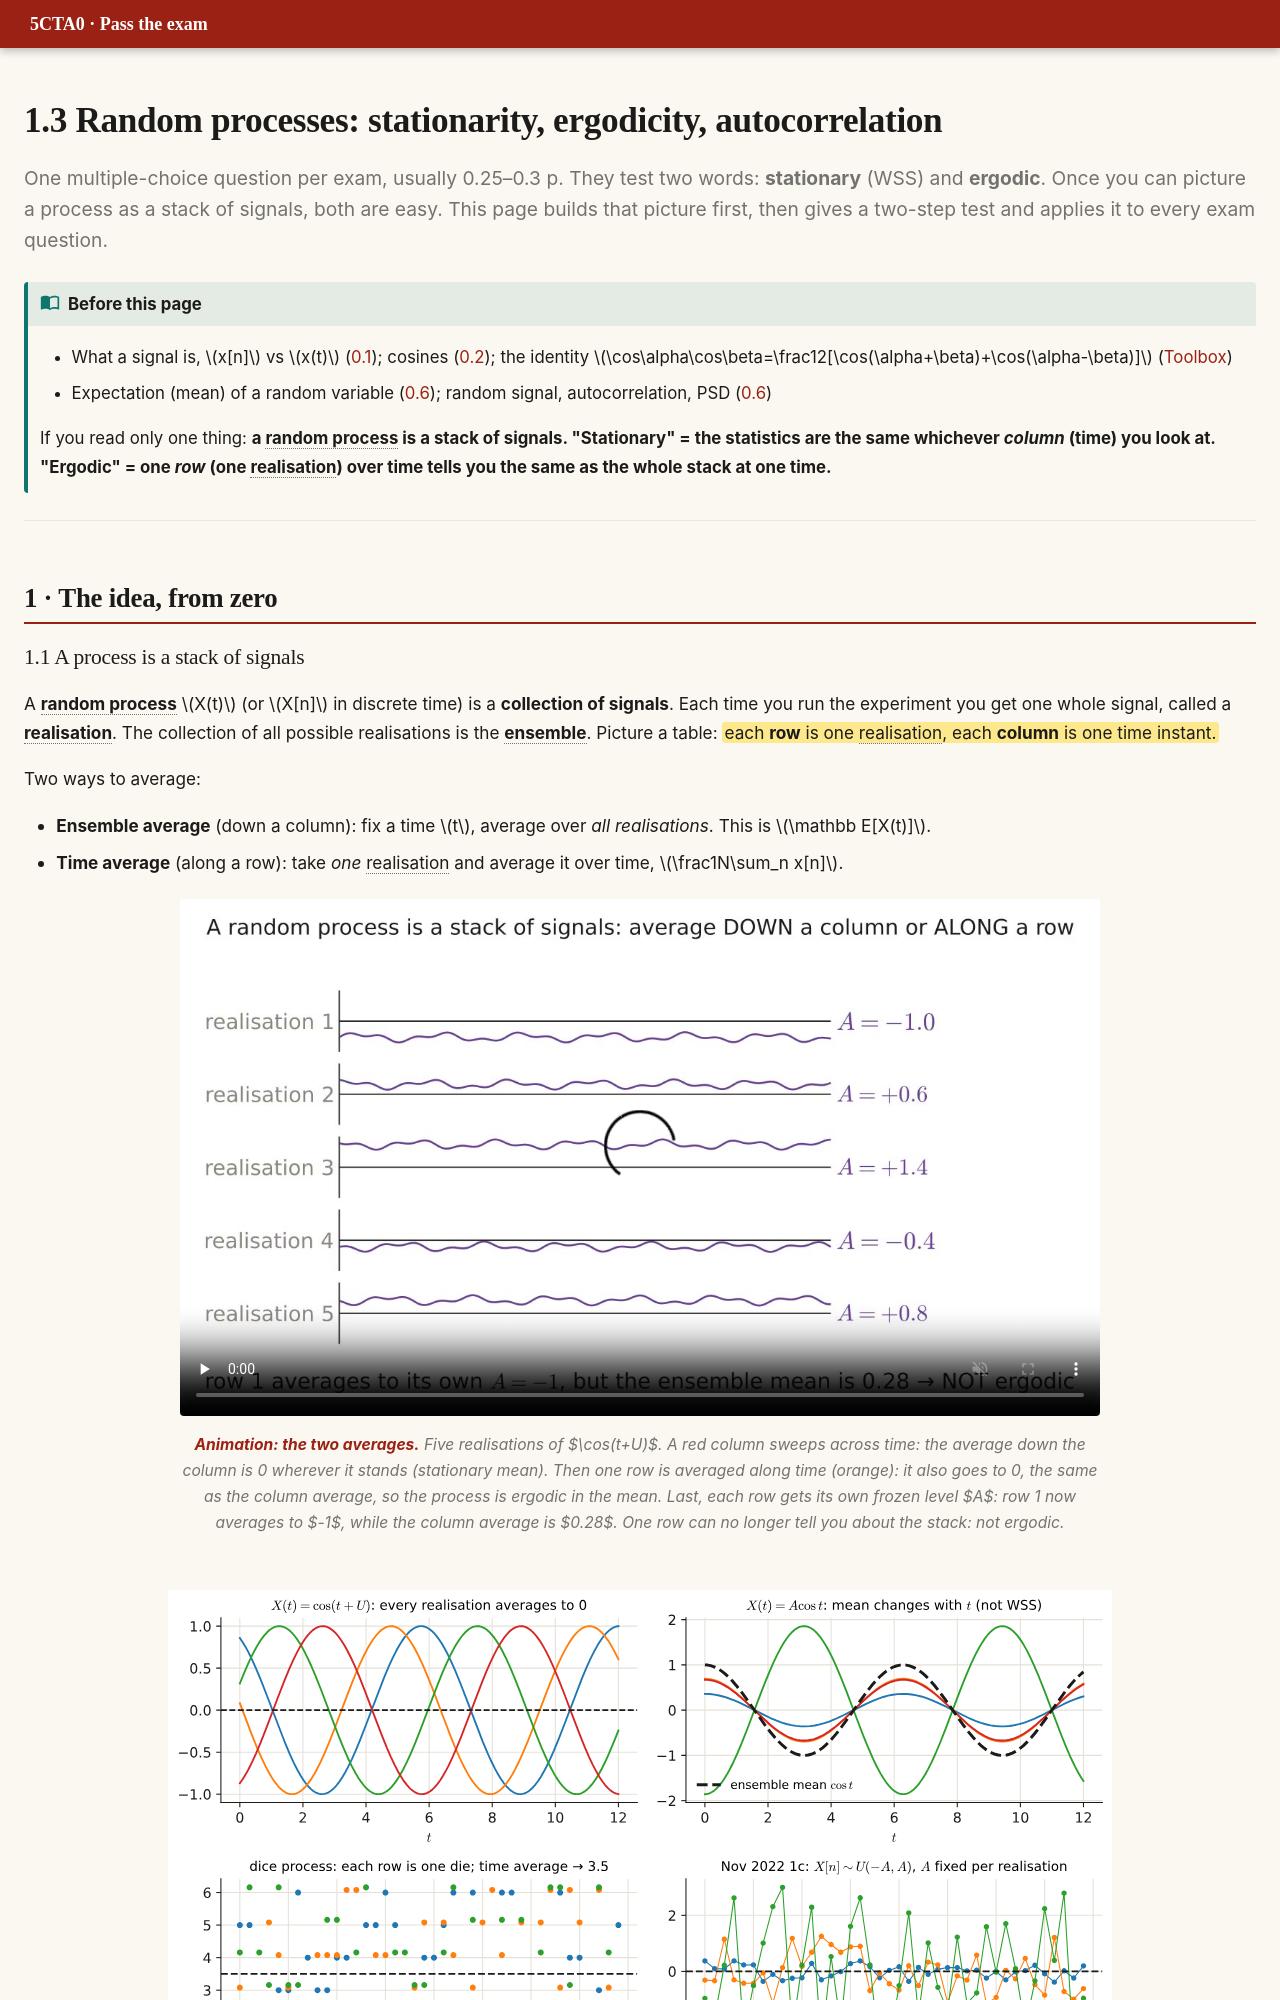

repository: DKeAlvaro/5cta0-exam-guide · page: p1-processes.html · generator: mkdocs

# 1.3 Random processes: stationarity, ergodicity, autocorrelation

<p class="lead">One multiple-choice question per exam, usually 0.25–0.3 p. They test two words: <b>stationary</b> (WSS) and <b>ergodic</b>. Once you can picture a process as a stack of signals, both are easy. This page builds that picture first, then gives a two-step test and applies it to every exam question.</p>

!!! need "Before this page"
    - What a signal is, $x[n]$ vs $x(t)$ ([0.1](p0-foundations.md#01-what-a-signal-is)); cosines ([0.2](p0-foundations.md#02-sine-cosine-frequency)); the identity $\cos\alpha\cos\beta=\frac12[\cos(\alpha+\beta)+\cos(\alpha-\beta)]$ ([Toolbox](toolbox.md#5-complex-exponentials-needed-for-every-psd))
    - Expectation (mean) of a random variable ([0.6](p0-foundations.md#expectation-variance)); random signal, autocorrelation, PSD ([0.6](p0-foundations.md#random-signals-stationarity-and-autocorrelation))

    If you read only one thing: **a random process is a stack of signals. "Stationary" = the statistics are the same whichever *column* (time) you look at. "Ergodic" = one *row* (one realisation) over time tells you the same as the whole stack at one time.**

---

## 1 · The idea, from zero

### 1.1 A process is a stack of signals

A **random process** $X(t)$ (or $X[n]$ in discrete time) is a **collection of signals**. Each time you run the experiment you get one whole signal, called a **realisation**. The collection of all possible realisations is the **ensemble**. Picture a table: ==each **row** is one realisation, each **column** is one time instant.==

Two ways to average:

- **Ensemble average** (down a column): fix a time $t$, average over *all realisations*. This is $\mathbb E[X(t)]$.
- **Time average** (along a row): take *one* realisation and average it over time, $\frac1N\sum_n x[n]$.

<figure class="anim">
<video class="anim" src="video/ensemble.mp4" poster="video/ensemble.jpg" muted loop playsinline controls preload="none"></video>
<figcaption><b>Animation: the two averages.</b> Five realisations of $\cos(t+U)$. A red column sweeps across time: the average down the column is 0 wherever it stands (stationary mean). Then one row is averaged along time (orange): it also goes to 0, the same as the column average, so the process is ergodic in the mean. Last, each row gets its own frozen level $A$: row 1 now averages to $-1$, while the column average is $0.28$. One row can no longer tell you about the stack: not ergodic.</figcaption>
</figure>

<figure markdown>
![Four example processes](img/gen/p1_processes.svg)
<figcaption>Top left: $\cos(t+U)$. Every realisation wiggles around 0, so the time average of any one of them equals the ensemble mean 0. Top right: $A\cos t$. The ensemble mean is $\cos t$, which changes with time. Bottom left: dice. Every row is i.i.d. rolls, so time averages are the same for every row. Bottom right: the Nov 2022 process. $A$ is drawn once per realisation, so the spread differs from row to row.</figcaption>
</figure>
